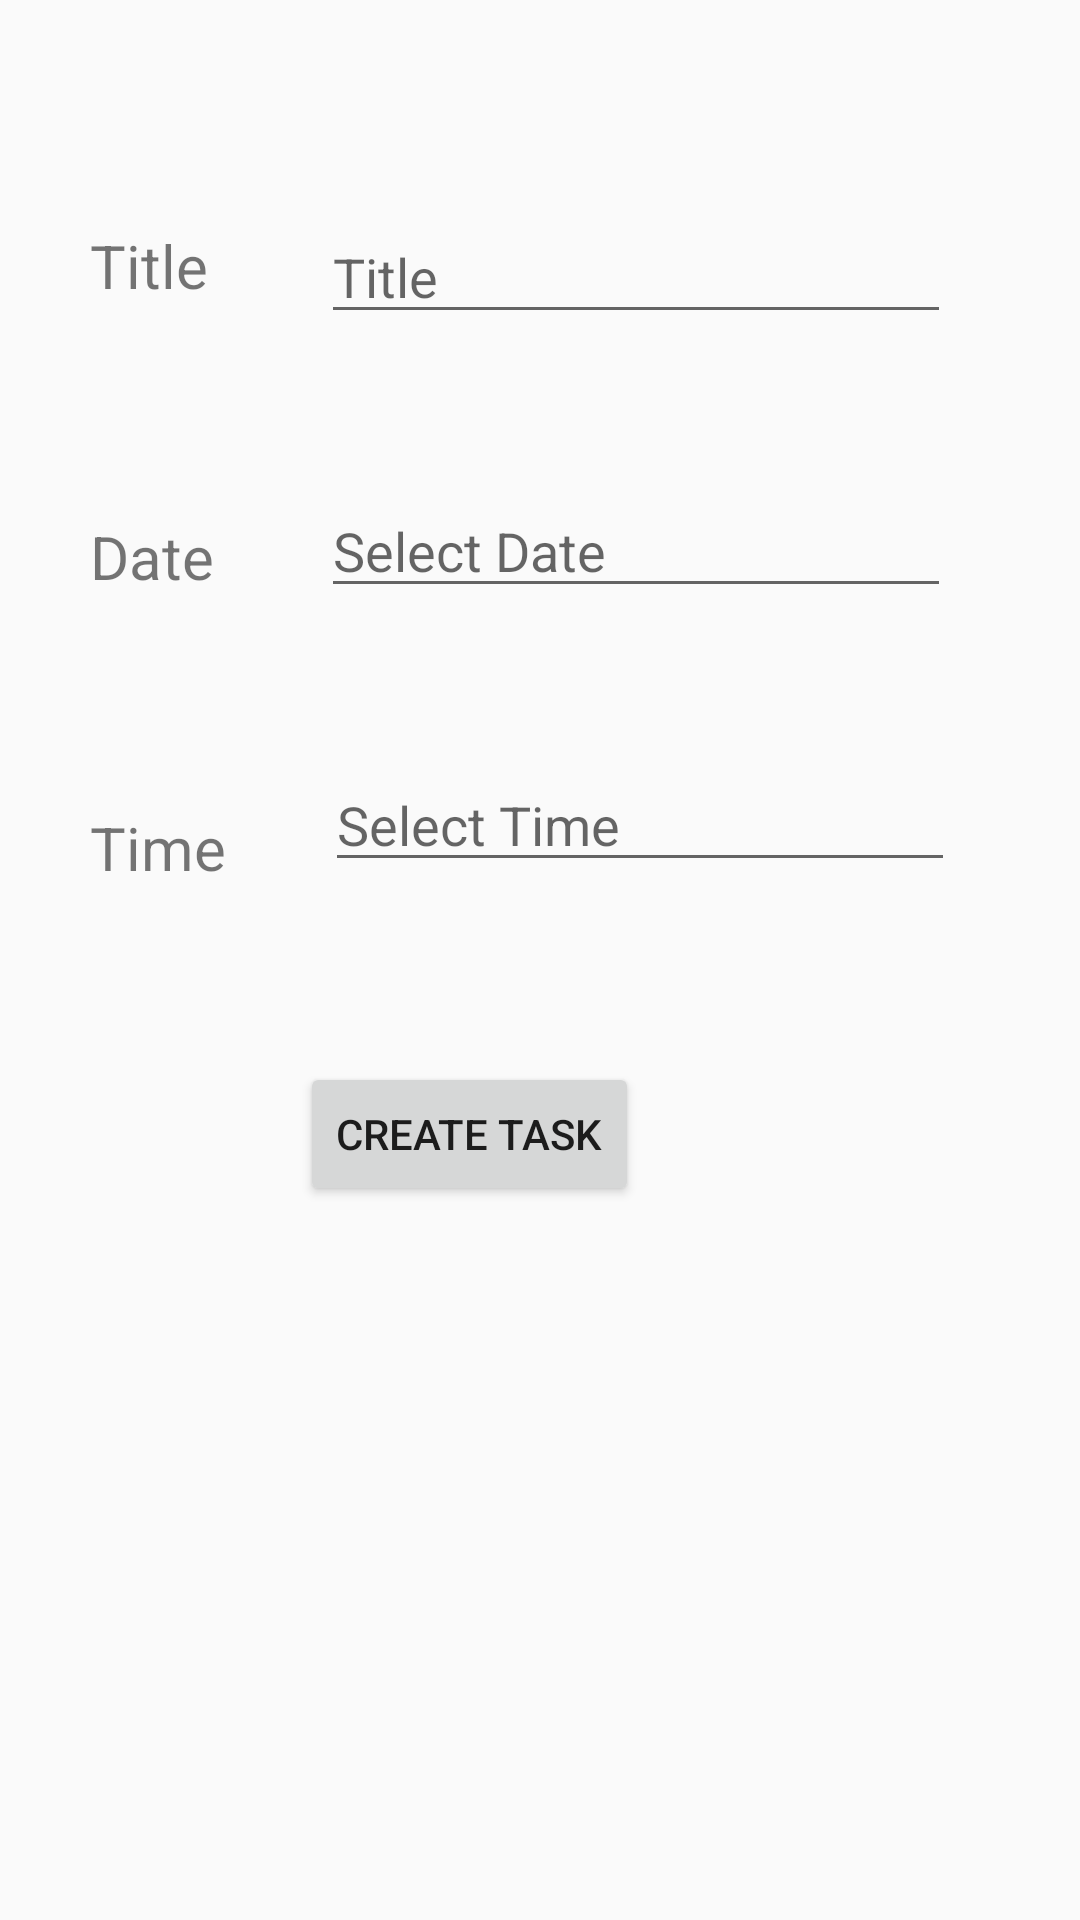

The Android layout XML behind this screen, and the referenced resources:
<!-- AndroidManifest.xml: application theme AppTheme -->
<!-- res/layout/activity_create_task.xml -->
<?xml version="1.0" encoding="utf-8"?>
<androidx.constraintlayout.widget.ConstraintLayout xmlns:android="http://schemas.android.com/apk/res/android"
    xmlns:app="http://schemas.android.com/apk/res-auto"
    xmlns:tools="http://schemas.android.com/tools"
    android:layout_width="match_parent"
    android:layout_height="match_parent"
    tools:context=".createTask">


    <TextView
        android:id="@+id/txtTitle"
        android:layout_width="wrap_content"
        android:layout_height="wrap_content"
        android:layout_marginStart="30dp"
        android:layout_marginLeft="30dp"
        android:layout_marginTop="75dp"
        android:text="Title"
        android:textSize="20sp"
        app:layout_constraintStart_toStartOf="parent"
        app:layout_constraintTop_toTopOf="parent"
        tools:ignore="MissingConstraints" />

    <EditText
        android:id="@+id/editTextTitle"
        android:layout_width="wrap_content"
        android:layout_height="wrap_content"
        android:layout_marginTop="70dp"
        android:ems="10"
        android:hint="Title"
        android:inputType="textPersonName"
        app:layout_constraintEnd_toEndOf="parent"
        app:layout_constraintHorizontal_bias="0.466"
        app:layout_constraintStart_toEndOf="@+id/txtTitle"
        app:layout_constraintTop_toTopOf="parent"
        tools:ignore="MissingConstraints" />

    <TextView
        android:id="@+id/textDate"
        android:layout_width="wrap_content"
        android:layout_height="wrap_content"
        android:layout_marginStart="30dp"
        android:layout_marginLeft="30dp"
        android:layout_marginTop="70dp"
        android:text="Date"
        android:textSize="20sp"
        app:layout_constraintStart_toStartOf="parent"
        app:layout_constraintTop_toBottomOf="@+id/txtTitle" />

    <EditText
        android:id="@+id/editTextDate"
        android:layout_width="wrap_content"
        android:layout_height="wrap_content"
        android:layout_marginTop="50dp"
        android:ems="10"
        android:inputType="none"
        android:focusable="false"
        android:hint="Select Date"
        app:layout_constraintEnd_toEndOf="parent"
        app:layout_constraintHorizontal_bias="0.455"
        app:layout_constraintStart_toEndOf="@+id/textDate"
        app:layout_constraintTop_toBottomOf="@+id/editTextTitle"
        tools:ignore="MissingConstraints" />


    <TextView
        android:id="@+id/textTime"
        android:layout_width="wrap_content"
        android:layout_height="wrap_content"
        android:layout_marginStart="30dp"
        android:layout_marginLeft="30dp"
        android:layout_marginTop="70dp"
        android:text="Time"
        android:textSize="20sp"
        app:layout_constraintStart_toStartOf="parent"
        app:layout_constraintTop_toBottomOf="@+id/textDate" />

    <EditText
        android:id="@+id/editTextTime"
        android:layout_width="wrap_content"
        android:layout_height="wrap_content"
        android:inputType="none"
        android:focusable="false"
        android:layout_marginTop="50dp"
        android:ems="10"
        android:hint="Select Time"
        app:layout_constraintEnd_toEndOf="parent"
        app:layout_constraintHorizontal_bias="0.444"
        app:layout_constraintStart_toEndOf="@+id/textTime"
        app:layout_constraintTop_toBottomOf="@+id/editTextDate"
        tools:ignore="MissingConstraints" />


    <Button
        android:id="@+id/buttonTask"
        android:layout_width="wrap_content"
        android:layout_height="48dp"
        android:layout_marginStart="100dp"
        android:layout_marginLeft="100dp"
        android:layout_marginTop="60dp"
        android:text="Create Task"
        app:layout_constraintStart_toStartOf="parent"
        app:layout_constraintTop_toBottomOf="@+id/editTextTime"
        tools:ignore="MissingConstraints" />

</androidx.constraintlayout.widget.ConstraintLayout>
<!-- resources referenced by this layout -->
<resources>
  <style name="AppTheme" parent="Theme.AppCompat.Light.NoActionBar">
          
          <item name="colorPrimary">@color/login</item>
          <item name="colorPrimaryDark">@color/login</item>
          <item name="colorAccent">@color/login</item>
      </style>
  <color name="login">#7DC3E3</color>
</resources>
